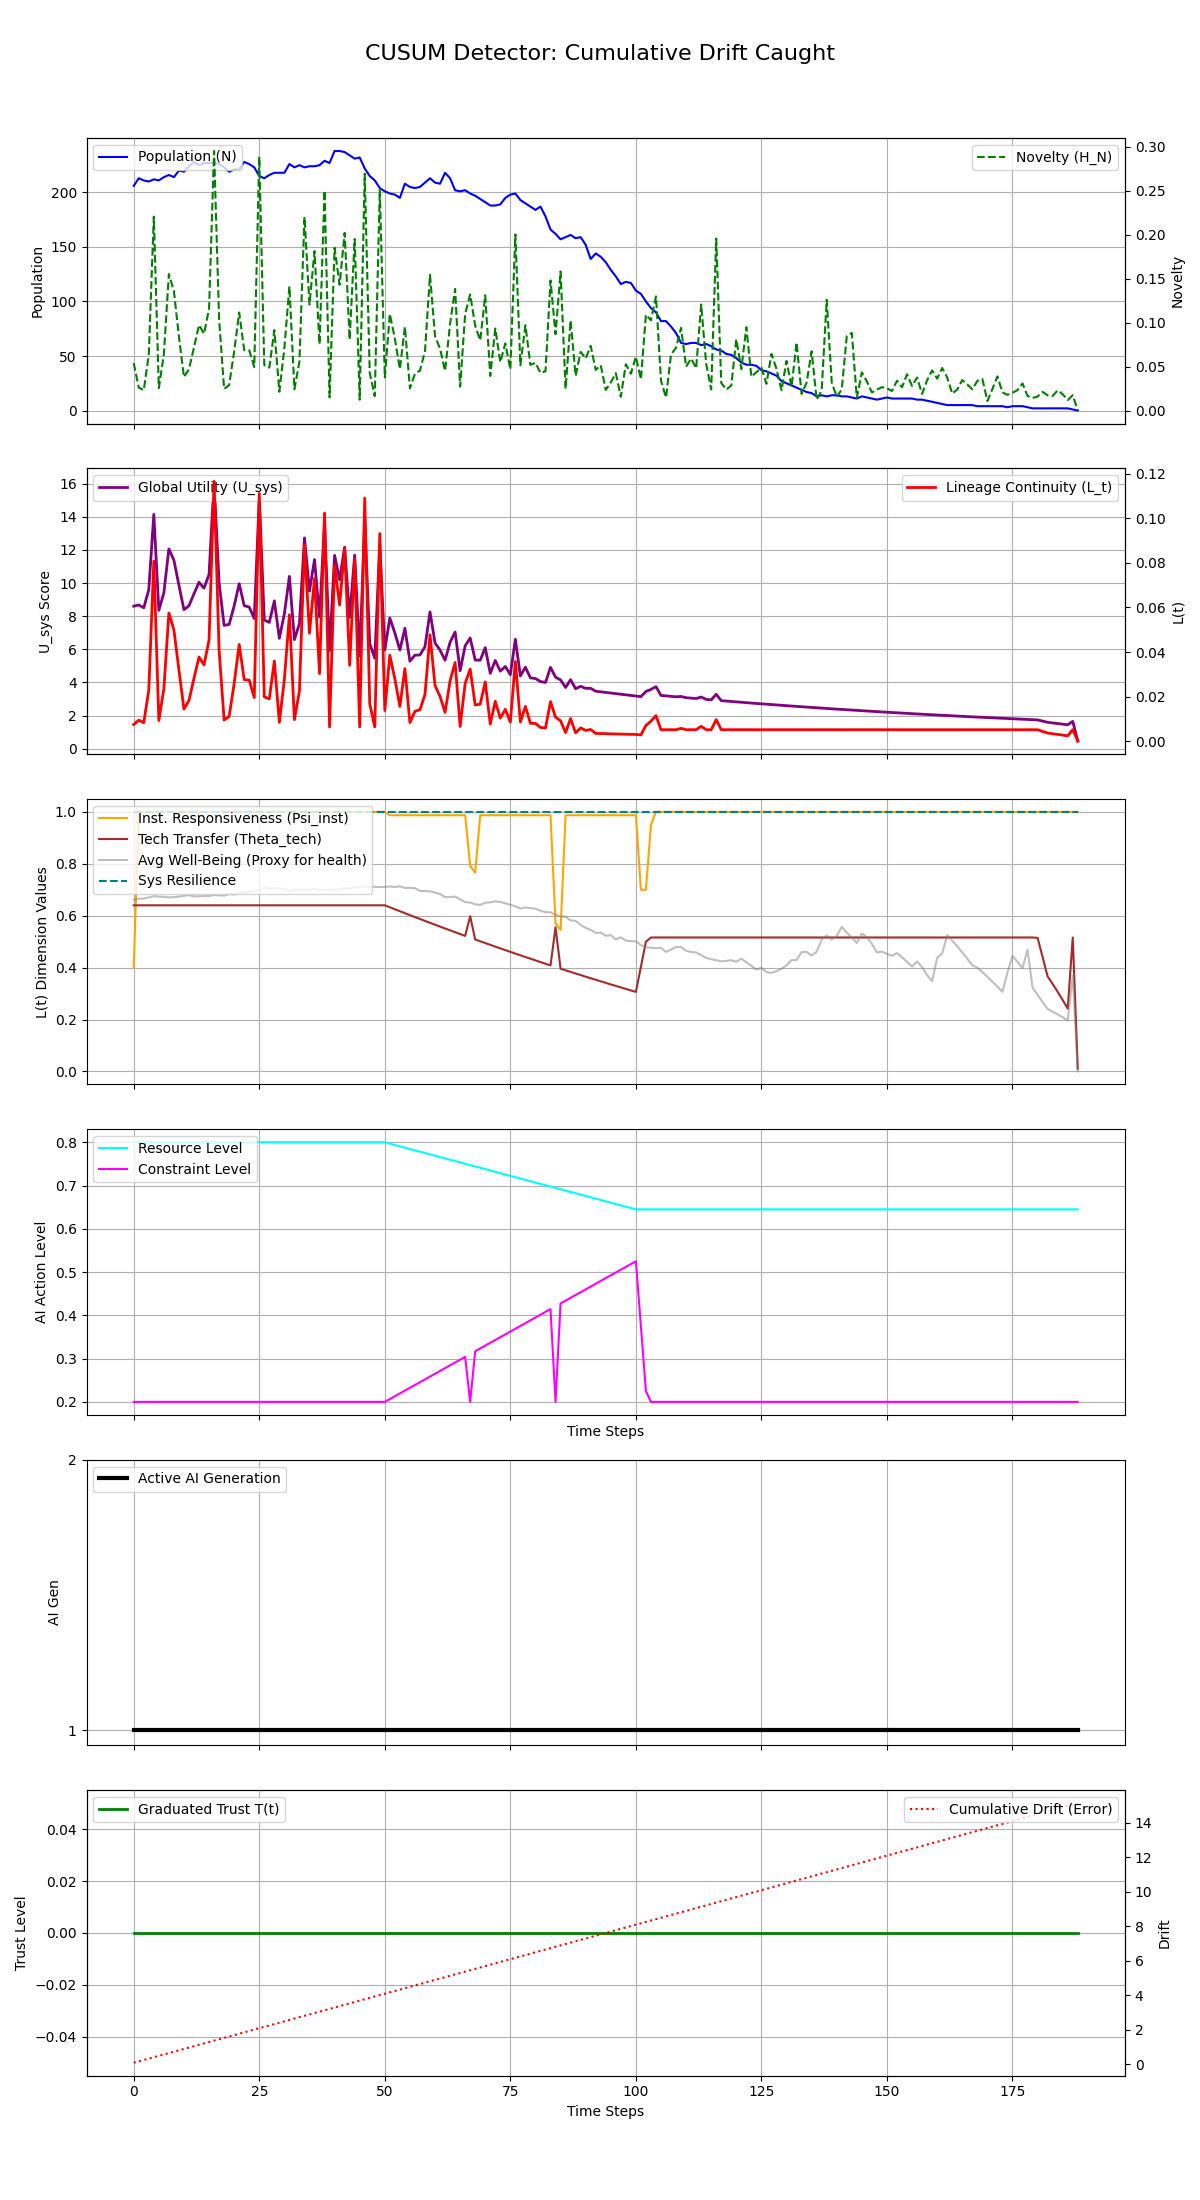

Source data for this figure (header and first rows):
Step, population, H_N, H_E, avg_well_being, L_t, Psi_inst, Theta_tech, U_sys, integral_U_sys, resource_level, constraint_level, max_constraint_level, ai_generation, trust_level, cumulative_drift, system_resilience
0, 206, 0.05393, 0.1, 0.6617, 0.007528, 0.4, 0.64, 8.602, 8.602, 0.8, 0.2, 0.2, 1, 0.0, 0.08, 1.0
1, 213, 0.02603, 0.1, 0.6651, 0.009442, 1.0, 0.64, 8.676, 17.28, 0.8, 0.2, 0.2, 1, 0.0, 0.16, 1.0
2, 211, 0.02312, 0.1, 0.6663, 0.008319, 1.0, 0.64, 8.507, 25.78, 0.8, 0.2, 0.2, 1, 0.0, 0.24, 1.0
3, 210, 0.0637, 0.1, 0.6703, 0.02295, 1.0, 0.64, 9.6, 35.38, 0.8, 0.2, 0.2, 1, 0.0, 0.32, 1.0
4, 212, 0.2203, 0.1, 0.6757, 0.08078, 1.0, 0.64, 14.15, 49.53, 0.8, 0.2, 0.2, 1, 0.0, 0.4, 1.0
5, 211, 0.02549, 0.1, 0.6731, 0.009268, 1.0, 0.64, 8.351, 57.88, 0.8, 0.2, 0.2, 1, 0.0, 0.48, 1.0
6, 214, 0.0638, 0.1, 0.6726, 0.02351, 1.0, 0.64, 9.415, 67.3, 0.8, 0.2, 0.2, 1, 0.0, 0.56, 1.0
7, 216, 0.1551, 0.1, 0.6702, 0.05749, 1.0, 0.64, 12.06, 79.36, 0.8, 0.2, 0.2, 1, 0.0, 0.64, 1.0
8, 214, 0.1357, 0.1, 0.672, 0.04997, 1.0, 0.64, 11.38, 90.74, 0.8, 0.2, 0.2, 1, 0.0, 0.72, 1.0
9, 220, 0.08413, 0.1, 0.6736, 0.03191, 1.0, 0.64, 9.864, 100.6, 0.8, 0.2, 0.2, 1, 0.0, 0.8, 1.0
10, 219, 0.03804, 0.1, 0.6763, 0.01442, 1.0, 0.64, 8.392, 109, 0.8, 0.2, 0.2, 1, 0.0, 0.88, 1.0
11, 224, 0.04697, 0.1, 0.6793, 0.0183, 1.0, 0.64, 8.63, 117.6, 0.8, 0.2, 0.2, 1, 0.0, 0.96, 1.0
12, 228, 0.07171, 0.1, 0.6745, 0.02823, 1.0, 0.64, 9.354, 127, 0.8, 0.2, 0.2, 1, 0.0, 1.04, 1.0
13, 225, 0.09724, 0.1, 0.6744, 0.03778, 1.0, 0.64, 10.05, 137, 0.8, 0.2, 0.2, 1, 0.0, 1.12, 1.0
14, 227, 0.08717, 0.1, 0.6758, 0.03423, 1.0, 0.64, 9.693, 146.7, 0.8, 0.2, 0.2, 1, 0.0, 1.2, 1.0
15, 227, 0.1157, 0.1, 0.6759, 0.04545, 1.0, 0.64, 10.52, 157.2, 0.8, 0.2, 0.2, 1, 0.0, 1.28, 1.0
16, 227, 0.2949, 0.1, 0.6799, 0.1165, 1.0, 0.64, 16.14, 173.4, 0.8, 0.2, 0.2, 1, 0.0, 1.36, 1.0
17, 226, 0.1038, 0.1, 0.6787, 0.04075, 1.0, 0.64, 10.01, 183.4, 0.8, 0.2, 0.2, 1, 0.0, 1.44, 1.0
18, 223, 0.02457, 0.1, 0.6773, 0.009501, 1.0, 0.64, 7.442, 190.8, 0.8, 0.2, 0.2, 1, 0.0, 1.52, 1.0
19, 219, 0.02896, 0.1, 0.6835, 0.0111, 1.0, 0.64, 7.503, 198.3, 0.8, 0.2, 0.2, 1, 0.0, 1.6, 1.0
20, 221, 0.06708, 0.1, 0.6814, 0.02586, 1.0, 0.64, 8.619, 207, 0.8, 0.2, 0.2, 1, 0.0, 1.68, 1.0
21, 221, 0.1114, 0.1, 0.6888, 0.0434, 1.0, 0.64, 9.956, 216.9, 0.8, 0.2, 0.2, 1, 0.0, 1.76, 1.0
22, 228, 0.0686, 0.1, 0.69, 0.02763, 1.0, 0.64, 8.63, 225.5, 0.8, 0.2, 0.2, 1, 0.0, 1.84, 1.0
23, 226, 0.0685, 0.1, 0.6912, 0.02739, 1.0, 0.64, 8.548, 234.1, 0.8, 0.2, 0.2, 1, 0.0, 1.92, 1.0
24, 223, 0.04941, 0.1, 0.6936, 0.01957, 1.0, 0.64, 7.858, 241.9, 0.8, 0.2, 0.2, 1, 0.0, 2, 1.0
25, 215, 0.2884, 0.1, 0.7002, 0.1111, 1.0, 0.64, 15.12, 257.1, 0.8, 0.2, 0.2, 1, 0.0, 2.08, 1.0
26, 213, 0.05159, 0.1, 0.7087, 0.01994, 1.0, 0.64, 7.763, 264.8, 0.8, 0.2, 0.2, 1, 0.0, 2.16, 1.0
27, 216, 0.04878, 0.1, 0.7033, 0.01897, 1.0, 0.64, 7.625, 272.5, 0.8, 0.2, 0.2, 1, 0.0, 2.24, 1.0
28, 218, 0.09142, 0.1, 0.7051, 0.03597, 1.0, 0.64, 8.924, 281.4, 0.8, 0.2, 0.2, 1, 0.0, 2.32, 1.0
29, 218, 0.02141, 0.1, 0.7059, 0.008434, 1.0, 0.64, 6.661, 288, 0.8, 0.2, 0.2, 1, 0.0, 2.4, 1.0
30, 218, 0.07086, 0.1, 0.7029, 0.0278, 1.0, 0.64, 8.15, 296.2, 0.8, 0.2, 0.2, 1, 0.0, 2.48, 1.0
31, 226, 0.1412, 0.1, 0.6944, 0.0567, 1.0, 0.64, 10.4, 306.6, 0.8, 0.2, 0.2, 1, 0.0, 2.56, 1.0
32, 223, 0.02417, 0.1, 0.7007, 0.009667, 1.0, 0.64, 6.582, 313.2, 0.8, 0.2, 0.2, 1, 0.0, 2.64, 1.0
33, 225, 0.05578, 0.1, 0.701, 0.02252, 1.0, 0.64, 7.553, 320.7, 0.8, 0.2, 0.2, 1, 0.0, 2.72, 1.0
34, 223, 0.2201, 0.1, 0.6998, 0.08792, 1.0, 0.64, 12.73, 333.5, 0.8, 0.2, 0.2, 1, 0.0, 2.8, 1.0
35, 224, 0.1205, 0.1, 0.7011, 0.04844, 1.0, 0.64, 9.512, 343, 0.8, 0.2, 0.2, 1, 0.0, 2.88, 1.0
36, 224, 0.1811, 0.1, 0.7028, 0.07298, 1.0, 0.64, 11.42, 354.4, 0.8, 0.2, 0.2, 1, 0.0, 2.96, 1.0
37, 225, 0.07535, 0.1, 0.6988, 0.03033, 1.0, 0.64, 7.952, 362.3, 0.8, 0.2, 0.2, 1, 0.0, 3.04, 1.0
38, 229, 0.2498, 0.1, 0.6986, 0.1023, 1.0, 0.64, 13.66, 376, 0.8, 0.2, 0.2, 1, 0.0, 3.12, 1.0
39, 227, 0.01502, 0.1, 0.7004, 0.0064, 1.0, 0.64, 5.928, 381.9, 0.8, 0.2, 0.2, 1, 0.0, 3.2, 1.0
40, 238, 0.185, 0.1, 0.6999, 0.07889, 1.0, 0.64, 11.67, 393.6, 0.8, 0.2, 0.2, 1, 0.0, 3.28, 1.0
41, 238, 0.1429, 0.1, 0.7019, 0.0611, 1.0, 0.64, 10.2, 403.8, 0.8, 0.2, 0.2, 1, 0.0, 3.36, 1.0
42, 237, 0.2019, 0.1, 0.7056, 0.08641, 1.0, 0.64, 12.17, 416, 0.8, 0.2, 0.2, 1, 0.0, 3.44, 1.0
43, 234, 0.08058, 0.1, 0.7052, 0.03404, 1.0, 0.64, 7.927, 423.9, 0.8, 0.2, 0.2, 1, 0.0, 3.52, 1.0
44, 231, 0.1949, 0.1, 0.7093, 0.08174, 1.0, 0.64, 11.69, 435.6, 0.8, 0.2, 0.2, 1, 0.0, 3.6, 1.0
45, 232, 0.01231, 0.1, 0.7088, 0.0064, 1.0, 0.64, 5.613, 441.2, 0.8, 0.2, 0.2, 1, 0.0, 3.68, 1.0
46, 222, 0.2691, 0.1, 0.7128, 0.109, 1.0, 0.64, 13.77, 455, 0.8, 0.2, 0.2, 1, 0.0, 3.76, 1.0
47, 215, 0.0428, 0.1, 0.7112, 0.01676, 1.0, 0.64, 6.34, 461.3, 0.8, 0.2, 0.2, 1, 0.0, 3.84, 1.0
48, 211, 0.01635, 0.1, 0.7111, 0.0064, 1.0, 0.64, 5.462, 466.8, 0.8, 0.2, 0.2, 1, 0.0, 3.92, 1.0
49, 204, 0.2511, 0.1, 0.7102, 0.09312, 1.0, 0.64, 12.35, 479.1, 0.8, 0.2, 0.2, 1, 0.0, 4, 1.0
50, 201, 0.03764, 0.1, 0.7106, 0.01376, 1.0, 0.64, 5.953, 485.1, 0.8, 0.2, 0.2, 1, 0.0, 4.08, 1.0
51, 199, 0.1098, 0.1015, 0.7125, 0.03856, 0.987, 0.6323, 7.889, 493, 0.7969, 0.2065, 0.2065, 1, 0.0, 4.16, 1.0
52, 198, 0.0818, 0.1031, 0.7104, 0.02792, 0.987, 0.6247, 6.989, 500, 0.7938, 0.213, 0.213, 1, 0.0, 4.24, 1.0
53, 195, 0.04708, 0.1046, 0.7132, 0.01557, 0.987, 0.6171, 5.954, 505.9, 0.7907, 0.2195, 0.2195, 1, 0.0, 4.32, 1.0
54, 208, 0.09512, 0.1062, 0.7068, 0.03256, 0.987, 0.6096, 7.267, 513.2, 0.7876, 0.226, 0.226, 1, 0.0, 4.4, 1.0
55, 205, 0.02525, 0.1077, 0.7075, 0.008351, 0.987, 0.6021, 5.284, 518.5, 0.7845, 0.2325, 0.2325, 1, 0.0, 4.48, 1.0
56, 204, 0.0417, 0.1093, 0.706, 0.01341, 0.987, 0.5946, 5.643, 524.1, 0.7814, 0.239, 0.239, 1, 0.0, 4.56, 1.0
57, 205, 0.04541, 0.1109, 0.6954, 0.01415, 0.987, 0.5872, 5.656, 529.8, 0.7783, 0.2455, 0.2455, 1, 0.0, 4.64, 1.0
58, 209, 0.06749, 0.1124, 0.6947, 0.02098, 0.987, 0.5798, 6.157, 535.9, 0.7752, 0.252, 0.252, 1, 0.0, 4.72, 1.0
59, 213, 0.1542, 0.1139, 0.694, 0.04775, 0.987, 0.5725, 8.255, 544.2, 0.7721, 0.2585, 0.2585, 1, 0.0, 4.8, 1.0
... 129 more rows
